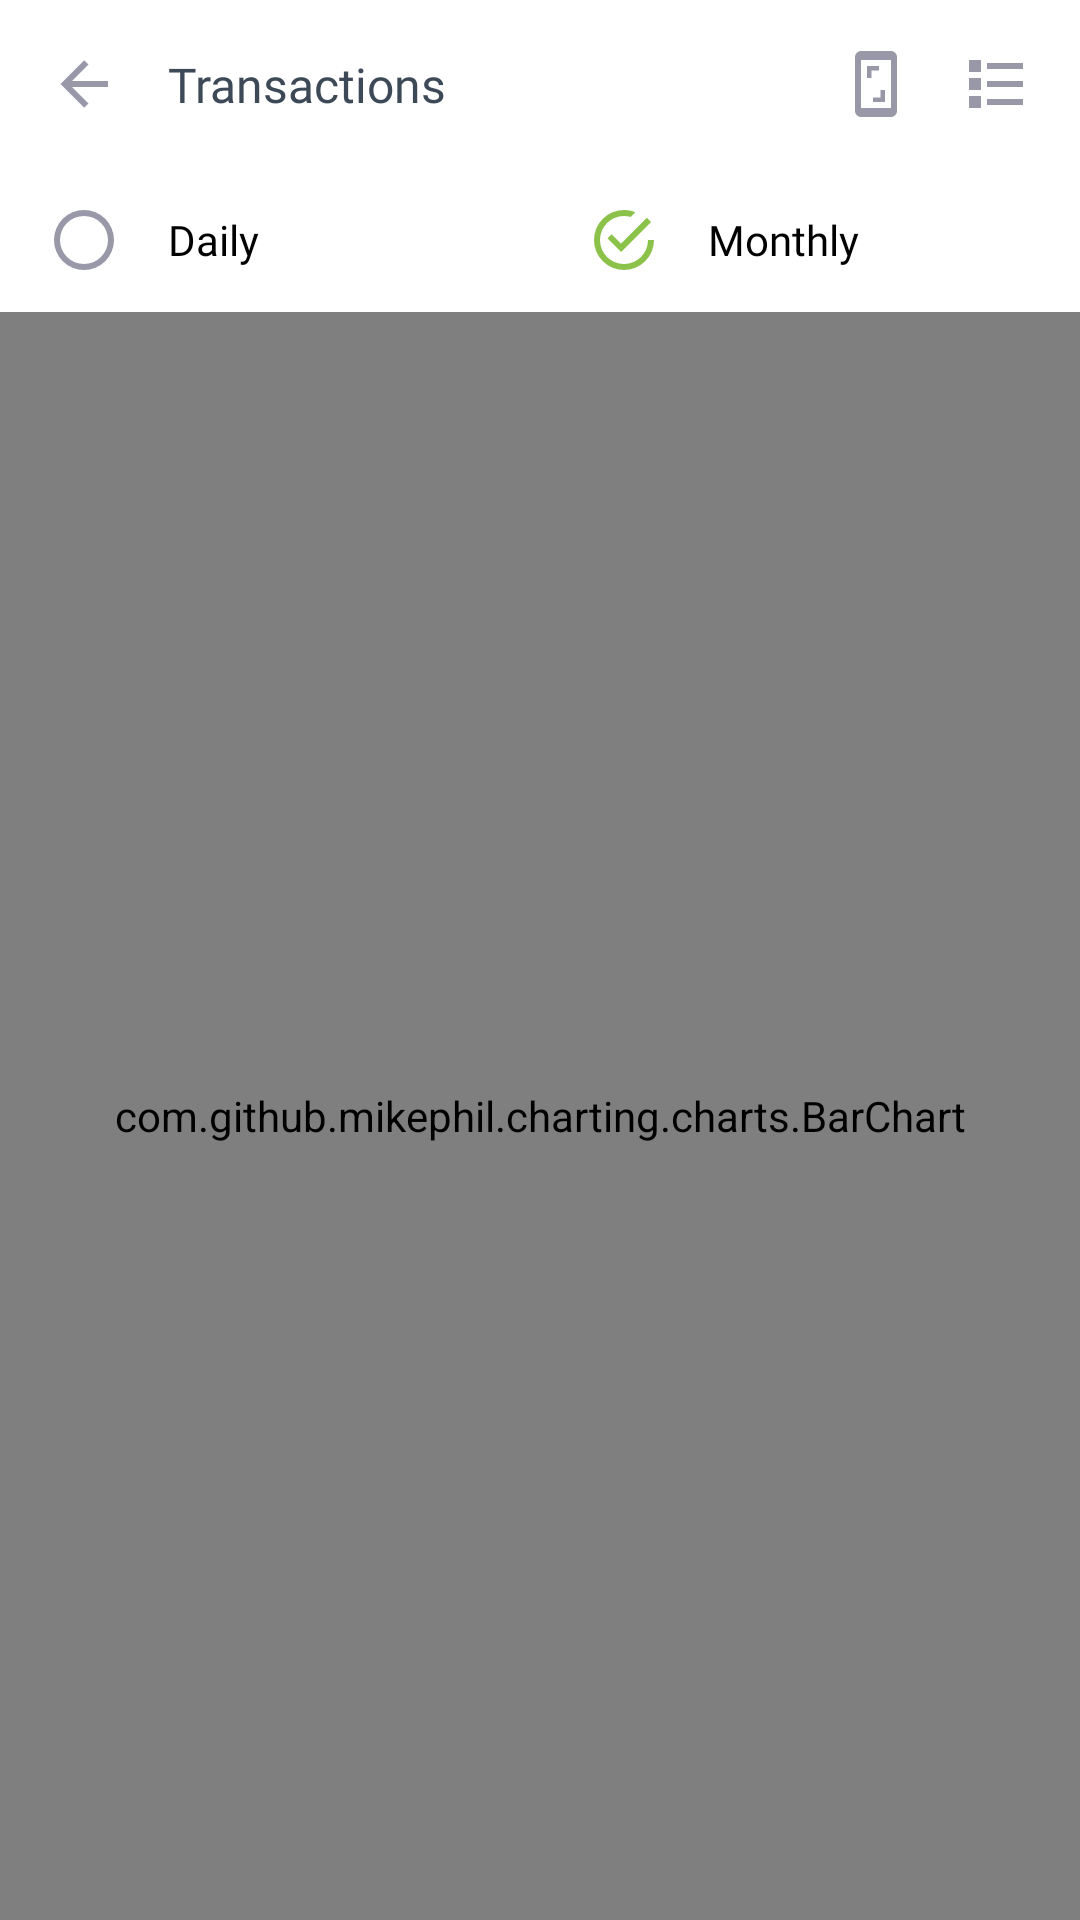

Layout XML and referenced resources for this Android screen:
<!-- AndroidManifest.xml: application theme AppTheme -->
<!-- res/layout/fragment_transactions.xml -->
<?xml version="1.0" encoding="utf-8"?>
<androidx.constraintlayout.widget.ConstraintLayout xmlns:android="http://schemas.android.com/apk/res/android"
    xmlns:app="http://schemas.android.com/apk/res-auto"
    xmlns:tools="http://schemas.android.com/tools"
    android:layout_width="match_parent"
    android:layout_height="match_parent"
    tools:context=".transaction.TransactionsFragment">

    <ImageView
        android:id="@+id/btnBack"
        style="@style/ClickableImageView"
        android:layout_width="wrap_content"
        android:layout_height="wrap_content"
        android:padding="@dimen/default_padding"
        android:src="@drawable/ic_back"
        app:layout_constraintStart_toStartOf="parent"
        app:layout_constraintTop_toTopOf="parent" />

    <ImageView
        android:id="@+id/btnViewType"
        style="@style/ClickableImageView"
        android:layout_width="wrap_content"
        android:layout_height="wrap_content"
        android:src="@drawable/ic_list"
        android:padding="@dimen/default_padding"
        app:layout_constraintEnd_toEndOf="parent"
        app:layout_constraintTop_toTopOf="parent" />

    <ImageView
        android:id="@+id/btnScreenShot"
        style="@style/ClickableImageView"
        android:layout_width="wrap_content"
        android:layout_height="wrap_content"
        android:src="@drawable/ic_screenshot"
        app:layout_constraintBottom_toBottomOf="@+id/btnViewType"
        app:layout_constraintEnd_toStartOf="@+id/btnViewType"
        app:layout_constraintTop_toTopOf="@+id/btnViewType" />

    <TextView
        style="@style/TextViewBold"
        android:layout_width="wrap_content"
        android:layout_height="wrap_content"
        android:text="@string/transactions"
        app:layout_constraintBottom_toBottomOf="@+id/btnBack"
        app:layout_constraintStart_toEndOf="@+id/btnBack"
        app:layout_constraintTop_toTopOf="@+id/btnBack" />

    <com.google.android.material.tabs.TabLayout
        android:id="@+id/tabLayout"
        android:layout_width="match_parent"
        android:layout_height="wrap_content"
        android:visibility="gone"
        app:layout_constraintEnd_toEndOf="parent"
        app:layout_constraintStart_toStartOf="parent"
        app:layout_constraintTop_toBottomOf="@+id/btnBack"
        app:tabMode="fixed">

        <com.google.android.material.tabs.TabItem
            android:layout_width="wrap_content"
            android:layout_height="wrap_content"
            android:text="All" />

        <com.google.android.material.tabs.TabItem
            android:layout_width="wrap_content"
            android:layout_height="wrap_content"
            android:text="Income" />

        <com.google.android.material.tabs.TabItem
            android:layout_width="wrap_content"
            android:layout_height="wrap_content"
            android:text="Expense" />

    </com.google.android.material.tabs.TabLayout>

    <RadioGroup
        android:id="@+id/radioGroup"
        android:layout_width="match_parent"
        android:layout_height="wrap_content"
        android:checkedButton="@id/radioButtonMonthly"
        android:orientation="horizontal"
        android:weightSum="2"
        app:layout_constraintEnd_toEndOf="parent"
        app:layout_constraintStart_toStartOf="parent"
        app:layout_constraintTop_toBottomOf="@+id/btnBack">

        <RadioButton
            android:id="@+id/radioButtonDaily"
            android:layout_width="0dp"
            android:layout_height="wrap_content"
            android:layout_marginStart="@dimen/default_margin"
            android:layout_weight="1"
            android:button="@drawable/radio_button"
            android:fontFamily="@font/font_regular"
            android:paddingStart="@dimen/default_drawable_padding"
            android:paddingEnd="@dimen/default_drawable_padding"
            android:text="Daily" />

        <RadioButton
            android:id="@+id/radioButtonMonthly"
            android:layout_width="0dp"
            android:layout_height="wrap_content"
            android:layout_marginStart="@dimen/default_margin"
            android:layout_weight="1"
            android:button="@drawable/radio_button"
            android:fontFamily="@font/font_regular"
            android:paddingStart="@dimen/default_drawable_padding"
            android:paddingEnd="@dimen/default_drawable_padding"
            android:text="Monthly" />

    </RadioGroup>

    <androidx.recyclerview.widget.RecyclerView
        android:id="@+id/recyclerView"
        android:layout_width="match_parent"
        android:layout_height="0dp"
        android:orientation="vertical"
        android:visibility="gone"
        app:layoutManager="androidx.recyclerview.widget.LinearLayoutManager"
        app:layout_constraintBottom_toBottomOf="parent"
        app:layout_constraintEnd_toEndOf="parent"
        app:layout_constraintStart_toStartOf="parent"
        app:layout_constraintTop_toBottomOf="@+id/tabLayout"
        tools:listitem="@layout/item_transaction" />

    <com.github.mikephil.charting.charts.BarChart
        android:id="@+id/barChart"
        android:layout_width="match_parent"
        android:layout_height="0dp"
        app:layout_constraintBottom_toBottomOf="parent"
        app:layout_constraintEnd_toEndOf="parent"
        app:layout_constraintStart_toStartOf="parent"
        app:layout_constraintTop_toBottomOf="@+id/radioGroup" />

</androidx.constraintlayout.widget.ConstraintLayout>
<!-- res/layout/item_transaction.xml (included above) -->
<?xml version="1.0" encoding="utf-8"?>
<LinearLayout xmlns:android="http://schemas.android.com/apk/res/android"
    xmlns:tools="http://schemas.android.com/tools"
    android:layout_width="match_parent"
    android:layout_height="wrap_content"
    android:background="?attr/selectableItemBackground"
    android:baselineAligned="false"
    android:clickable="true"
    android:focusable="true"
    android:orientation="horizontal"
    android:padding="@dimen/default_padding"
    android:weightSum="2">

    <LinearLayout
        android:layout_width="0dp"
        android:layout_height="wrap_content"
        android:layout_weight="1"
        android:orientation="vertical">

        <TextView
            android:id="@+id/transactionAddress"
            style="@style/TextViewBold"
            android:layout_width="wrap_content"
            android:layout_height="wrap_content"
            tools:text="SBI BANK" />

        <TextView
            android:id="@+id/transactionTag"
            style="@style/TextViewRegular"
            android:layout_width="wrap_content"
            android:layout_height="wrap_content"
            android:layout_marginTop="@dimen/tiny_margin"
            android:padding="@dimen/tiny_padding"
            android:textColor="@color/white"
            tools:text="FlipKart" />

    </LinearLayout>

    <LinearLayout
        android:layout_width="0dp"
        android:layout_height="wrap_content"
        android:layout_weight="1"
        android:gravity="end"
        android:orientation="vertical">

        <TextView
            android:id="@+id/transactionAmount"
            style="@style/TextViewBold"
            android:layout_width="wrap_content"
            android:layout_height="wrap_content"
            tools:text="+ ₹500" />

        <TextView
            android:id="@+id/transactionDate"
            style="@style/TextViewRegular"
            android:layout_width="wrap_content"
            android:layout_height="wrap_content"
            android:layout_marginTop="@dimen/tiny_margin"
            tools:text="24th March" />

    </LinearLayout>

</LinearLayout>
<!-- resources referenced by this layout -->
<resources>
  <color name="white">#fff</color>
  <dimen name="default_drawable_padding">16dp</dimen>
  <dimen name="default_margin">16dp</dimen>
  <dimen name="default_padding">16dp</dimen>
  <dimen name="tiny_margin">8dp</dimen>
  <dimen name="tiny_padding">8dp</dimen>
  <!-- drawable ic_back (drawable) -->
  <vector xmlns:android="http://schemas.android.com/apk/res/android"
      android:width="24dp"
      android:height="24dp"
      android:viewportWidth="24"
      android:viewportHeight="24">
      <path
          android:fillColor="@color/icon_color"
          android:pathData="M20,11V13H8L13.5,18.5L12.08,19.92L4.16,12L12.08,4.08L13.5,5.5L8,11H20Z" />
  </vector>
  <!-- drawable ic_list (drawable) -->
  <vector xmlns:android="http://schemas.android.com/apk/res/android"
      android:width="24dp"
      android:height="24dp"
      android:viewportWidth="24"
      android:viewportHeight="24">
      <path
          android:fillColor="@color/icon_color"
          android:pathData="M3,4H7V8H3V4M9,5V7H21V5H9M3,10H7V14H3V10M9,11V13H21V11H9M3,16H7V20H3V16M9,17V19H21V17H9" />
  </vector>
  <!-- drawable ic_screenshot (drawable) -->
  <vector xmlns:android="http://schemas.android.com/apk/res/android"
      android:width="24dp"
      android:height="24dp"
      android:viewportWidth="24"
      android:viewportHeight="24">
      <path
          android:fillColor="@color/icon_color"
          android:pathData="M7,1A2,2 0 0,0 5,3V21A2,2 0 0,0 7,23H17A2,2 0 0,0 19,21V3A2,2 0 0,0 17,1H7M7,4H17V20H7V4M9,6V10H10.5V7.5H13V6H9M13.5,14V16.5H11V18H15V14H13.5Z" />
  </vector>
  <!-- drawable radio_button (drawable) -->
  <?xml version="1.0" encoding="utf-8"?>
  <selector xmlns:android="http://schemas.android.com/apk/res/android">
  
      <item android:drawable="@drawable/ic_circle_checked" android:state_checked="true" />
      <item android:drawable="@drawable/ic_circle" android:state_checked="false" />
  
  </selector>
  <string name="transactions">Transactions</string>
  <style name="ClickableImageView">
          <item name="android:clickable">true</item>
          <item name="android:focusable">true</item>
          <item name="android:adjustViewBounds">true</item>
          <item name="android:background">?attr/actionBarItemBackground</item>
          <item name="android:contentDescription">null</item>
      </style>
  <style name="TextViewBold" parent="TextViewRegular">
          <item name="android:fontFamily">@font/font_bold</item>
      </style>
  <style name="TextViewRegular" parent="Widget.AppCompat.TextView">
          <item name="android:fontFamily">@font/font_regular</item>
          <item name="android:textSize">@dimen/default_text_size</item>
          <item name="android:textColor">@color/text_color</item>
      </style>
  <style name="AppTheme" parent="Theme.MaterialComponents.Light.NoActionBar">
          <item name="colorPrimary">@color/colorPrimary</item>
          <item name="colorPrimaryDark">@color/colorPrimaryDark</item>
          <item name="colorAccent">@color/colorAccent</item>
      </style>
  <color name="icon_color">#9898a8</color>
  <!-- drawable ic_circle (drawable) -->
  <vector xmlns:android="http://schemas.android.com/apk/res/android"
      android:width="24dp"
      android:height="24dp"
      android:viewportWidth="24"
      android:viewportHeight="24">
      <path
          android:fillColor="@color/icon_color"
          android:pathData="M12,20A8,8 0 0,1 4,12A8,8 0 0,1 12,4A8,8 0 0,1 20,12A8,8 0 0,1 12,20M12,2A10,10 0 0,0 2,12A10,10 0 0,0 12,22A10,10 0 0,0 22,12A10,10 0 0,0 12,2Z" />
  </vector>
  <dimen name="default_text_size">16sp</dimen>
  <color name="text_color">#3e4958</color>
  <color name="colorPrimary">#FF5722</color>
  <color name="colorPrimaryDark">#E64A19</color>
  <color name="colorAccent">#8BC34A</color>
</resources>
